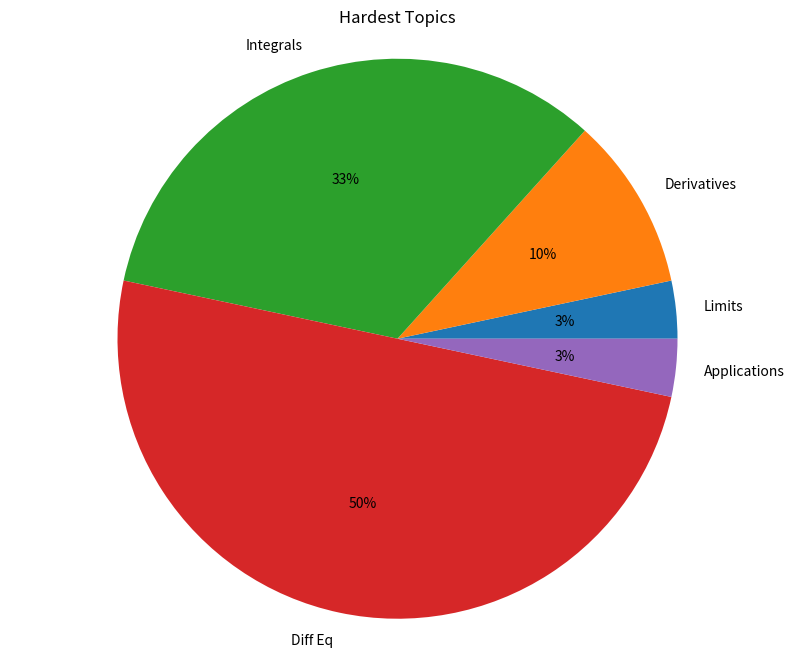

Reproduce this figure in Python.
from matplotlib import pyplot as plt

unit_topics = ['Limits', 'Derivatives', 'Integrals', 'Diff Eq', 'Applications']
num_hardest_reported = [1, 3, 10, 15, 1]

plt.figure(figsize=(10,8))
plt.pie(num_hardest_reported, labels=unit_topics, autopct='%d%%')
plt.axis('equal')
plt.title('Hardest Topics')
plt.show()
plt.savefig('my_pie_chart.png')
